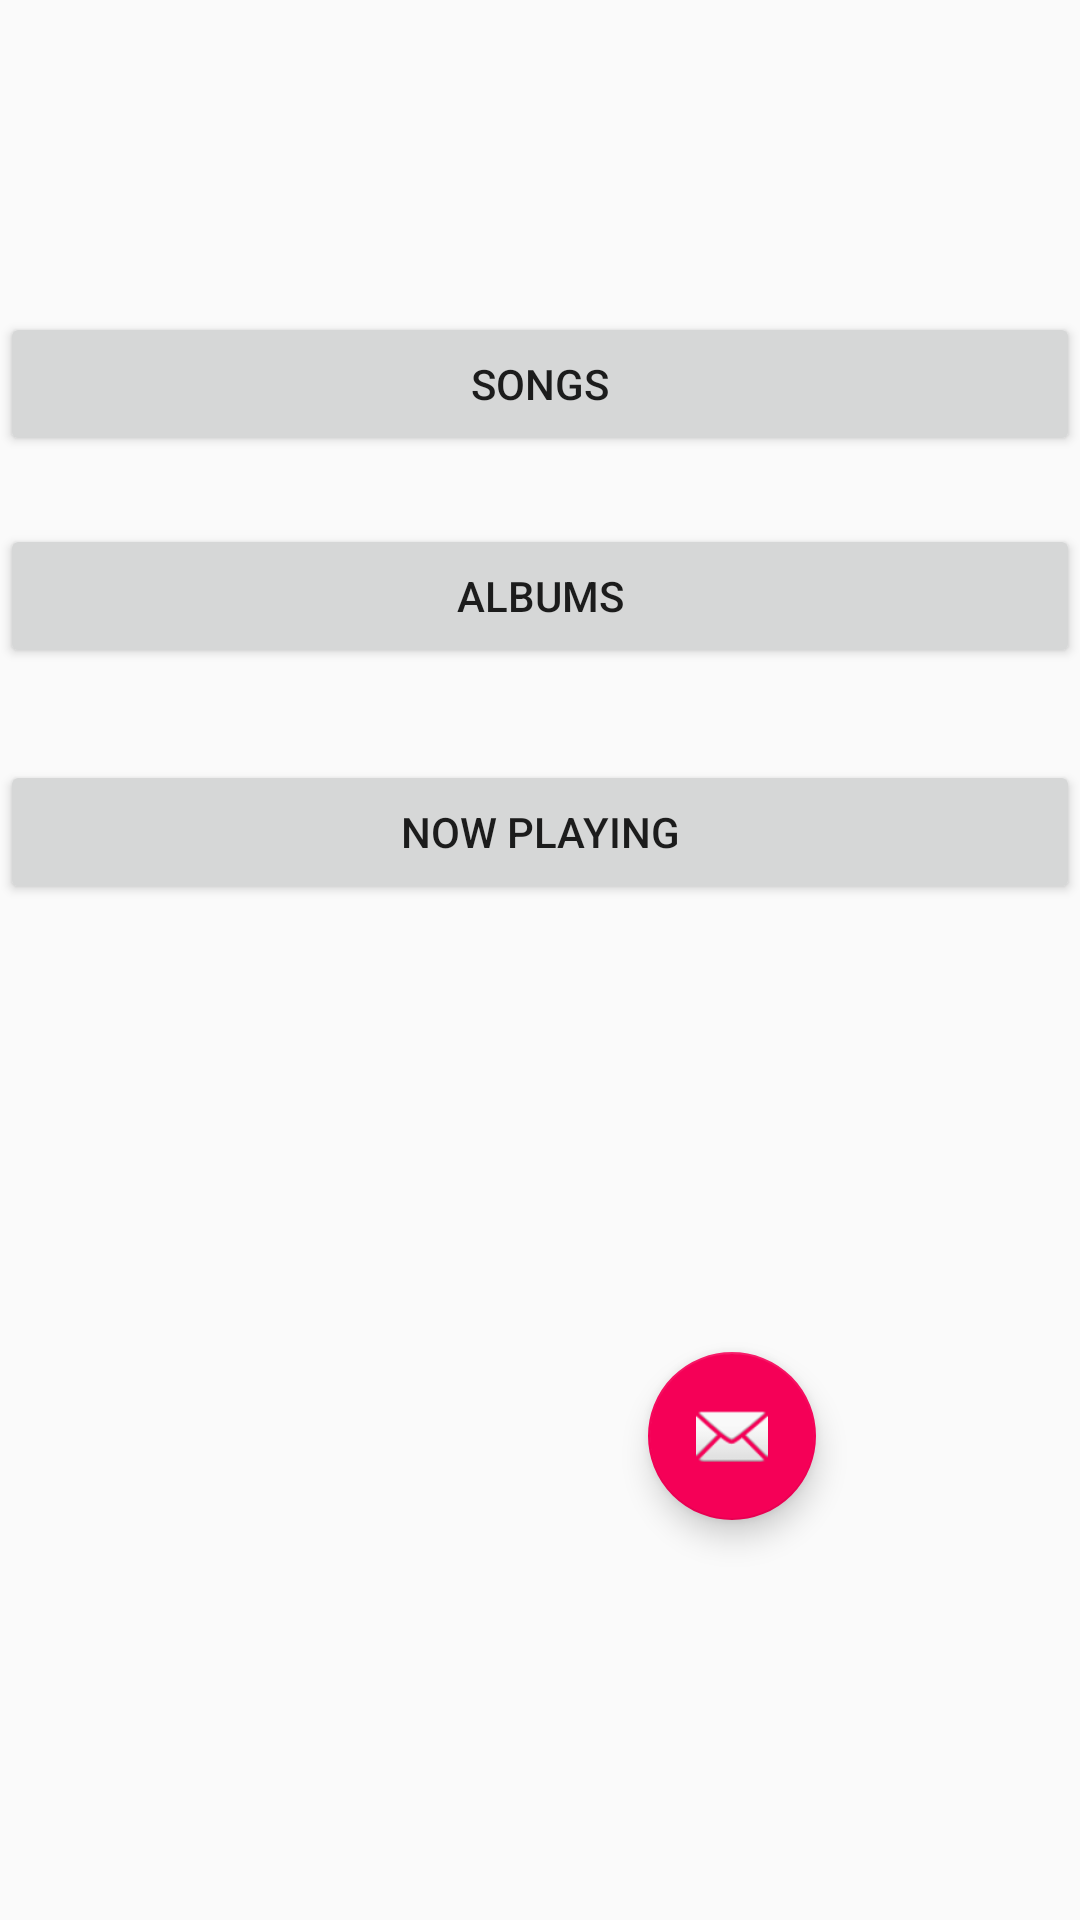

Reconstruct the res/layout file that produces this screen, plus the resources it refers to.
<!-- AndroidManifest.xml: application theme AppTheme -->
<!-- res/layout/activity_main.xml -->
<?xml version="1.0" encoding="utf-8"?>
<androidx.constraintlayout.widget.ConstraintLayout xmlns:android="http://schemas.android.com/apk/res/android"
    xmlns:app="http://schemas.android.com/apk/res-auto"
    xmlns:tools="http://schemas.android.com/tools"
    android:layout_width="match_parent"
    android:layout_height="match_parent"
    tools:context=".MainActivity">


    <Button
        android:id="@+id/btnSongs"
        android:layout_width="0dp"
        android:layout_height="wrap_content"
        android:layout_marginTop="104dp"
        android:text="Songs"
        app:layout_constraintEnd_toEndOf="parent"
        app:layout_constraintHorizontal_bias="0.0"
        app:layout_constraintStart_toStartOf="parent"
        app:layout_constraintTop_toTopOf="parent" />

    <Button
        android:id="@+id/btnAlbum"
        android:layout_width="0dp"
        android:layout_height="wrap_content"
        android:layout_marginTop="8dp"
        android:text="Albums"
        app:layout_constraintBottom_toBottomOf="parent"
        app:layout_constraintEnd_toEndOf="parent"
        app:layout_constraintHorizontal_bias="0.0"
        app:layout_constraintStart_toStartOf="parent"
        app:layout_constraintTop_toBottomOf="@+id/btnSongs"
        app:layout_constraintVertical_bias="0.034" />

    <Button
        android:id="@+id/btnNowPlayingPlayActivity"
        android:layout_width="0dp"
        android:layout_height="wrap_content"
        android:text="Now Playing"
        app:layout_constraintBottom_toBottomOf="parent"
        app:layout_constraintEnd_toEndOf="parent"
        app:layout_constraintHorizontal_bias="0.0"
        app:layout_constraintStart_toStartOf="parent"
        app:layout_constraintTop_toBottomOf="@+id/btnAlbum"
        app:layout_constraintVertical_bias="0.083" />

    <com.google.android.material.floatingactionbutton.FloatingActionButton
        android:id="@+id/fab"
        android:layout_width="wrap_content"
        android:layout_height="wrap_content"
        android:layout_gravity="bottom|end"
        android:layout_margin="@dimen/fab_margin"
        app:layout_constraintBottom_toBottomOf="parent"
        app:layout_constraintEnd_toEndOf="parent"
        app:layout_constraintHorizontal_bias="0.864"
        app:layout_constraintStart_toStartOf="parent"
        app:layout_constraintTop_toTopOf="parent"
        app:layout_constraintVertical_bias="0.848"
        app:srcCompat="@android:drawable/ic_dialog_email" />
</androidx.constraintlayout.widget.ConstraintLayout>
<!-- resources referenced by this layout -->
<resources>
  <dimen name="fab_margin">64dp</dimen>
  <style name="AppTheme" parent="Theme.AppCompat.Light.DarkActionBar">
          
          <item name="colorPrimary">@color/colorPrimary</item>
          <item name="colorPrimaryDark">@color/colorPrimaryDark</item>
          <item name="colorAccent">@color/colorAccent</item>
           
      </style>
  <color name="colorPrimary">#008577</color>
  <color name="colorPrimaryDark">#00574B</color>
  <color name="colorAccent">#FFF50057</color>
</resources>
